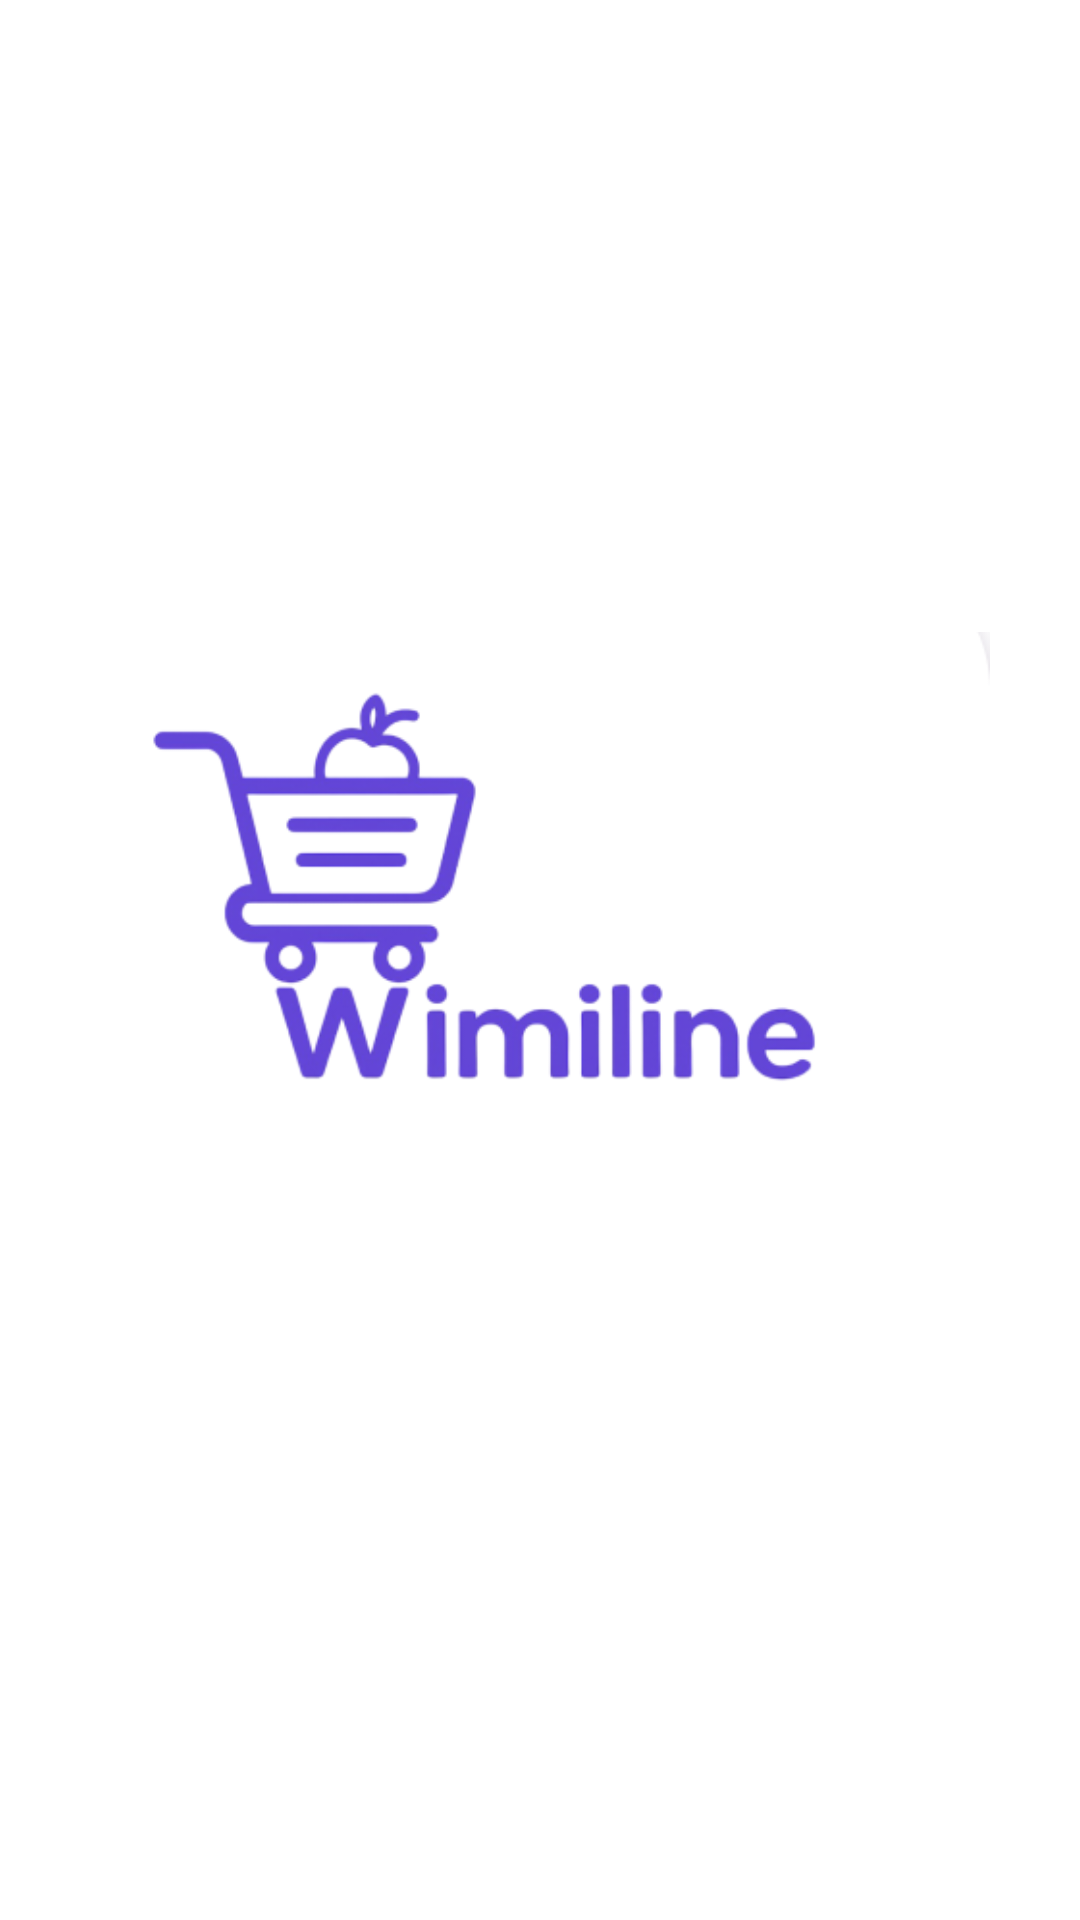

Layout XML and referenced resources for this Android screen:
<!-- AndroidManifest.xml: application theme Theme.Sistema_ventas -->
<!-- res/layout/activity_splash.xml -->
<?xml version="1.0" encoding="utf-8"?>
<RelativeLayout xmlns:android="http://schemas.android.com/apk/res/android"
    android:layout_width="match_parent"
    android:layout_height="match_parent"
    android:background="#FFFFFF"> 

    <LinearLayout
        android:layout_width="match_parent"
        android:layout_height="match_parent"
        android:gravity="center"
        android:orientation="vertical">

        <ImageView
            android:layout_width="300dp"
            android:layout_height="300dp"
            android:src="@drawable/logowimi" /> 

        <TextView
            android:layout_width="wrap_content"
            android:layout_height="wrap_content"
            android:textSize="24sp"
            android:textColor="#000000"
            android:layout_marginTop="16dp"/>
    </LinearLayout>

</RelativeLayout>
<!-- resources referenced by this layout -->
<resources>
  <!-- drawable logowimi: png bitmap (drawable, 34480 bytes) -->
  <style name="Theme.Sistema_ventas" parent="Base.Theme.Sistema_ventas" />
  <style name="Base.Theme.Sistema_ventas" parent="Theme.Material3.DayNight.NoActionBar">
          
          
      </style>
</resources>
